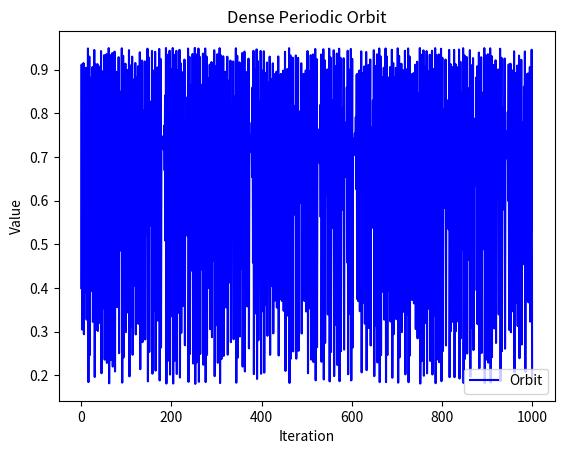

Write Python code to recreate this figure.
import numpy as np
import matplotlib.pyplot as plt

def logistic_map(x, r):
    return r * x * (1 - x)

def find_periodic_orbits(x0, r, n_iterations):
    orbit = [x0]
    for _ in range(n_iterations):
        x = logistic_map(orbit[-1], r)
        if x in orbit:
            break
        orbit.append(x)
    return orbit

# Parameters
x0 = 0.4  # Initial value
r = 3.8   # Control parameter
n_iterations = 1000  # Number of iterations

# Generate periodic orbit
orbit = find_periodic_orbits(x0, r, n_iterations)

# Plotting
fig, ax = plt.subplots()
ax.plot(orbit, 'b-', label='Orbit')
ax.set_xlabel('Iteration')
ax.set_ylabel('Value')
ax.set_title('Dense Periodic Orbit')
plt.legend()
plt.show()
